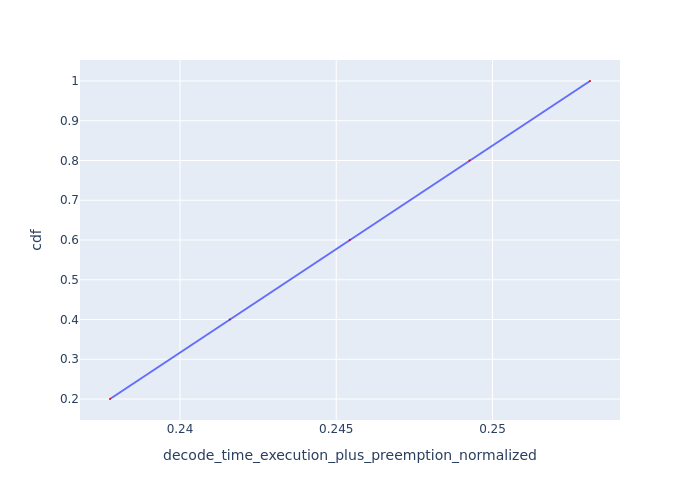

Data behind this chart, as committed beside it:
Request Id, decode_time_execution_plus_preemption_no…, cdf
0_4, 0.2378, 0.2
0_3, 0.2416, 0.4
0_2, 0.2454, 0.6
0_1, 0.2493, 0.8
0_0, 0.2531, 1.0
